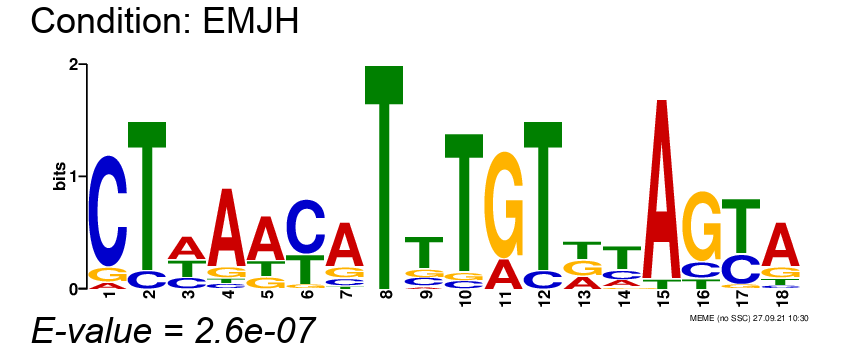

Data behind this chart, as committed beside it:
, position-1, position-2, position-3, position-4, position-5, position-6, position-7, position-8, position-9, position-10, position-11, position-12, position-13, position-14, position-15, position-16, position-17, position-18
A, 0.05556, 0.0, 0.4444, 0.7778, 0.6111, 0.0, 0.6667, 0.0, 0.05556, 0.0, 0.2222, 0.0, 0.2778, 0.1667, 0.9444, 0.0, 0.0, 0.6667
C, 0.8333, 0.1111, 0.2222, 0.05556, 0.0, 0.6111, 0.1111, 0.0, 0.1667, 0.05556, 0.0, 0.1111, 0.0, 0.2222, 0.0, 0.1667, 0.3333, 0.05556
G, 0.1111, 0.0, 0.0, 0.1111, 0.1667, 0.05556, 0.1667, 0.0, 0.1667, 0.05556, 0.7778, 0.0, 0.3333, 0.05556, 0.0, 0.7222, 0.05556, 0.1667
T, 0.0, 0.8889, 0.3333, 0.05556, 0.2222, 0.3333, 0.05556, 1.0, 0.6111, 0.8889, 0.0, 0.8889, 0.3889, 0.5556, 0.05556, 0.1111, 0.6111, 0.1111
